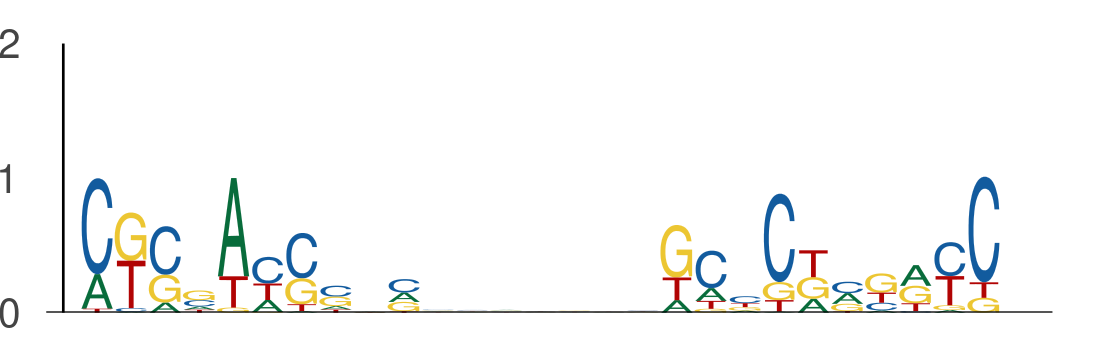

The data file committed next to this chart (first rows):
seq_index, start_position, end_position, is_reversed_complement
4737, 11, 21, 0
4737, 28, 38, 0
6818, 31, 41, 0
6818, 48, 58, 0
6234, 78, 88, 0
6234, 95, 105, 0
6234, 10, 20, 0
6234, 27, 37, 0
10887, 121, 131, 0
10887, 138, 148, 0
3186, 129, 139, 0
3186, 146, 156, 0
6703, 78, 88, 0
6703, 95, 105, 0
7924, 86, 96, 0
7924, 103, 113, 0
9681, 43, 53, 0
9681, 60, 70, 0
6959, 92, 102, 0
6959, 109, 119, 0
10469, 108, 118, 0
10469, 125, 135, 0
639, 112, 122, 0
639, 129, 139, 0
7524, 25, 35, 0
7524, 42, 52, 0
682, 64, 74, 0
682, 81, 91, 0
10093, 13, 23, 0
10093, 30, 40, 0
151, 119, 129, 0
151, 136, 146, 0
11363, 119, 129, 0
11363, 136, 146, 0
12274, 11, 21, 0
12274, 28, 38, 0
3824, 33, 43, 0
3824, 50, 60, 0
4905, 29, 39, 0
4905, 46, 56, 0
724, 78, 88, 0
724, 95, 105, 0
724, 54, 64, 0
724, 71, 81, 0
724, 23, 33, 0
724, 40, 50, 0
825, 32, 42, 0
825, 49, 59, 0
2369, 117, 127, 0
2369, 134, 144, 0
11676, 74, 84, 0
11676, 91, 101, 0
10115, 15, 25, 0
10115, 32, 42, 0
11971, 24, 34, 0
11971, 41, 51, 0
68, 85, 95, 0
68, 102, 112, 0
10947, 84, 94, 0
10947, 101, 111, 0
... 414 more rows
